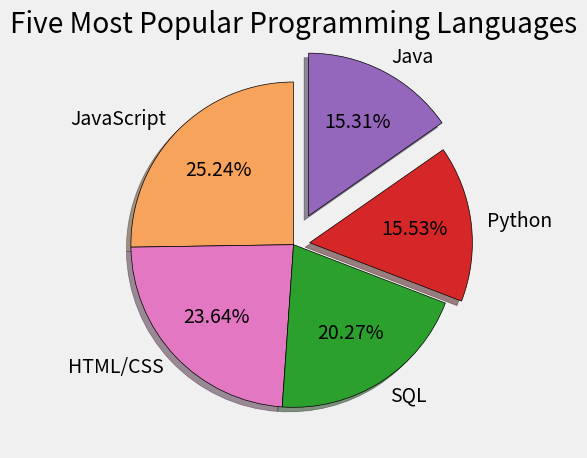

This figure's Python source: (Note: this script raises an exception after producing the figure.)
from matplotlib import pyplot as plt
import numpy as np

plt.style.use('fivethirtyeight')

slices = np.array([59219, 55466, 47544, 36443, 35917])
labels = ['JavaScript', 'HTML/CSS', 'SQL', 'Python', 'Java']
colors = ['#f7a35c', '#e377c2', '#2ca02c', '#d62728', '#9467bd']
explode = [0, 0, 0, 0.1, 0.2]

plt.pie(slices, labels=labels, colors=colors, explode=explode, shadow=True,
        startangle=90, autopct='%1.2f%%', pctdistance=0.65,
        wedgeprops={'edgecolor': 'black'})

plt.title("Five Most Popular Programming Languages")
plt.tight_layout()
# plt.legend()
plt.savefig('./plots/04Pieplot.png')
plt.show()